Labelled photos from "images_bsubtilis", an image-classification folder in ridassaf/OperonHunter. The possible labels are: non-operons, operons.

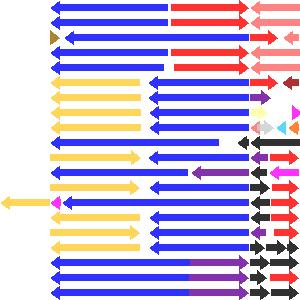
Label: operons

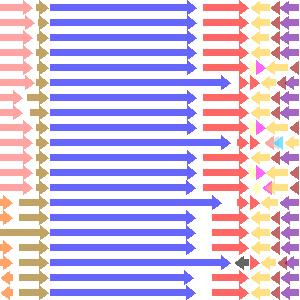
Label: non-operons

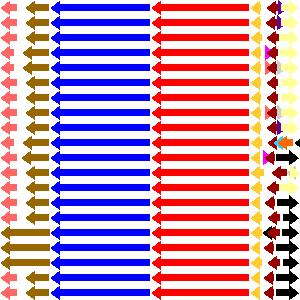
Label: operons

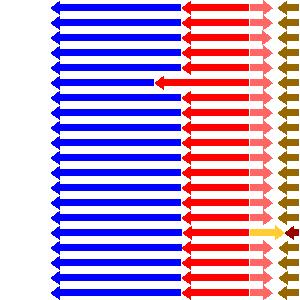
Label: operons

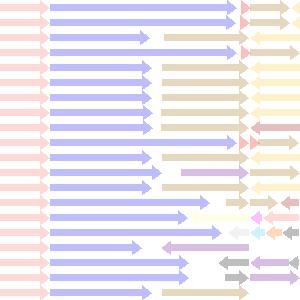
Label: non-operons

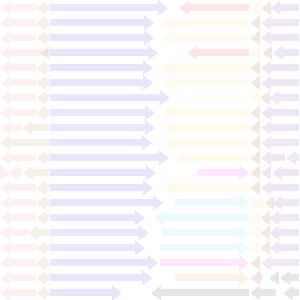
Label: non-operons
